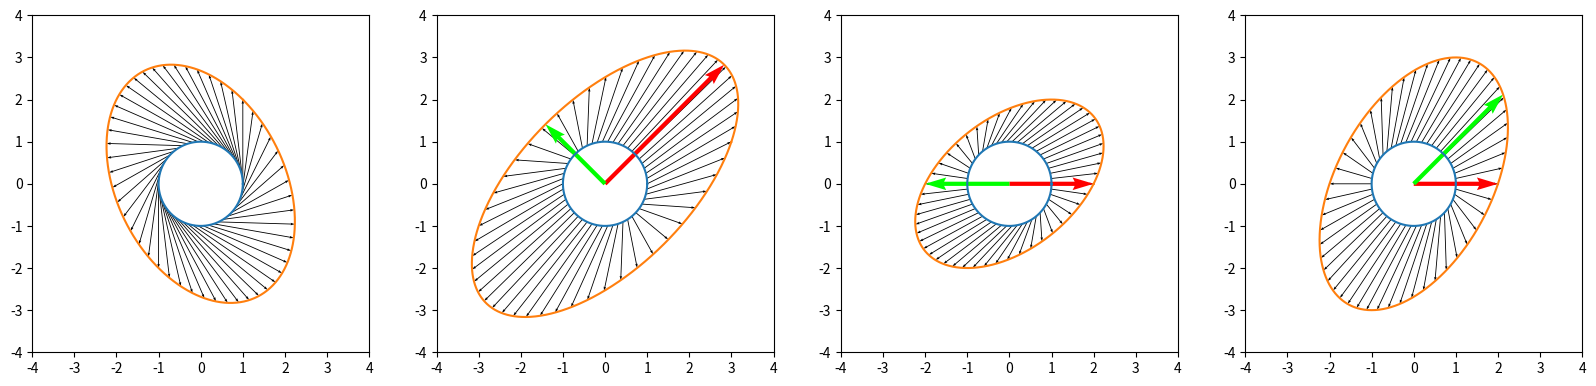

Write Python code to recreate this figure.
from numpy import array, arange, pi, sin, cos, isreal
from numpy.linalg import eig, norm
import matplotlib.pyplot as plt


def arrow(p, v, c=(0, 0, 0), w=0.02):
    plt.quiver(p[0], p[1], v[0], v[1], units='xy', scale=1,
               color=c, width=w)


AA = [array([[1, -2], [2, 2]]),
      array([[3, 1], [1, 3]]),
      array([[2, 1], [0, 2]]),
      array([[2, 1], [0, 3]])]
T = arange(0, 2 * pi, pi / 500)
U = array([(cos(t), sin(t)) for t in T])
o = array([0, 0])
n = 140
plt.figure(figsize=(20, 5))
for A in AA:
    n += 1
    plt.subplot(n)
    V = array([A.dot(u) for u in U])
    plt.plot(U[:, 0], U[:, 1])
    plt.axis('scaled'), plt.xlim(-4, 4), plt.ylim(-4, 4)
    plt.plot(V[:, 0], V[:, 1])
    for u, v in zip(U[::20], V[::20]):
        arrow(u, v - u)
    Lmd, Vec = eig(A)
    if isreal(Lmd[0]):
        arrow(o, Lmd[0] * Vec[:, 0], c=(1, 0, 0), w=0.1)
    if isreal(Lmd[1]):
        arrow(o, Lmd[1] * Vec[:, 1], c=(0, 1, 0), w=0.1)
plt.show()
#plt.savefig('unitcircle2.png', bbox_inches='tight', pad_inches=0)
